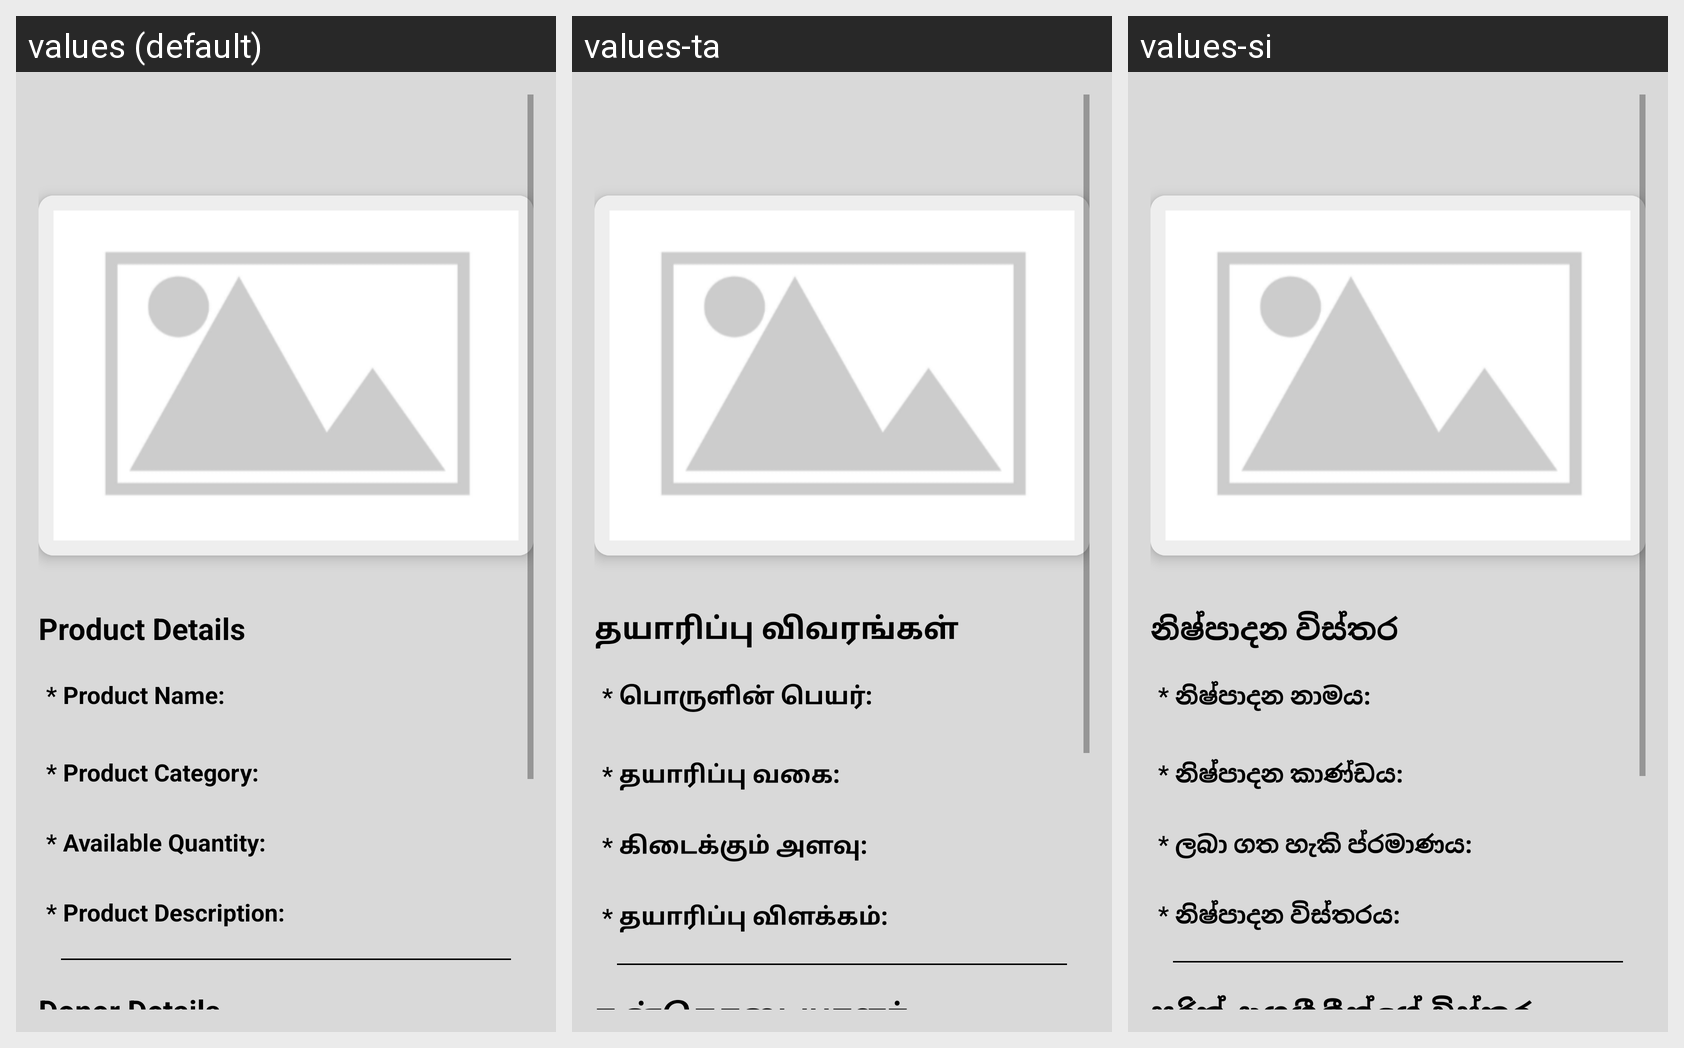

Here is an Android app screen in its default locale and in the app's own translations. Write out the translated-string differences for the strings that appear on this screen.
Android screen res/layout/activity_donation_detail.xml rendered under 3 locales, left to right: values (default), values-ta, values-si. Device: Nexus 5 (rendered at 1080×1920; each locale shown at half size, 540×960, under a caption strip naming it); theme Theme.CareBridge.
Strings drawn on this screen, with the default value and each locale's value (text and hints the layout hard-codes, and strings that could not be matched under every locale, appear in the picture but are not listed):

searched_product_details_header
  values: Product Details
  values-ta: தயாரிப்பு விவரங்கள்
  values-si: නිෂ්පාදන විස්තර

searched_product_name
  values: * Product Name:
  values-ta: * பொருளின் பெயர்:
  values-si: * නිෂ්පාදන නාමය:

searched_product_category
  values: * Product Category:
  values-ta: * தயாரிப்பு வகை:
  values-si: * නිෂ්පාදන කාණ්ඩය:

searched_product_quantity
  values: * Available Quantity:
  values-ta: * கிடைக்கும் அளவு:
  values-si: * ලබා ගත හැකි ප්රමාණය:

searched_product_description
  values: * Product Description:
  values-ta: * தயாரிப்பு விளக்கம்:
  values-si: * නිෂ්පාදන විස්තරය:

searched_product_donor_details_header
  values: Donor Details
  values-ta: நன்கொடையாளர் விவரங்கள்
  values-si: පරිත්යාගශීලීන්ගේ විස්තර
